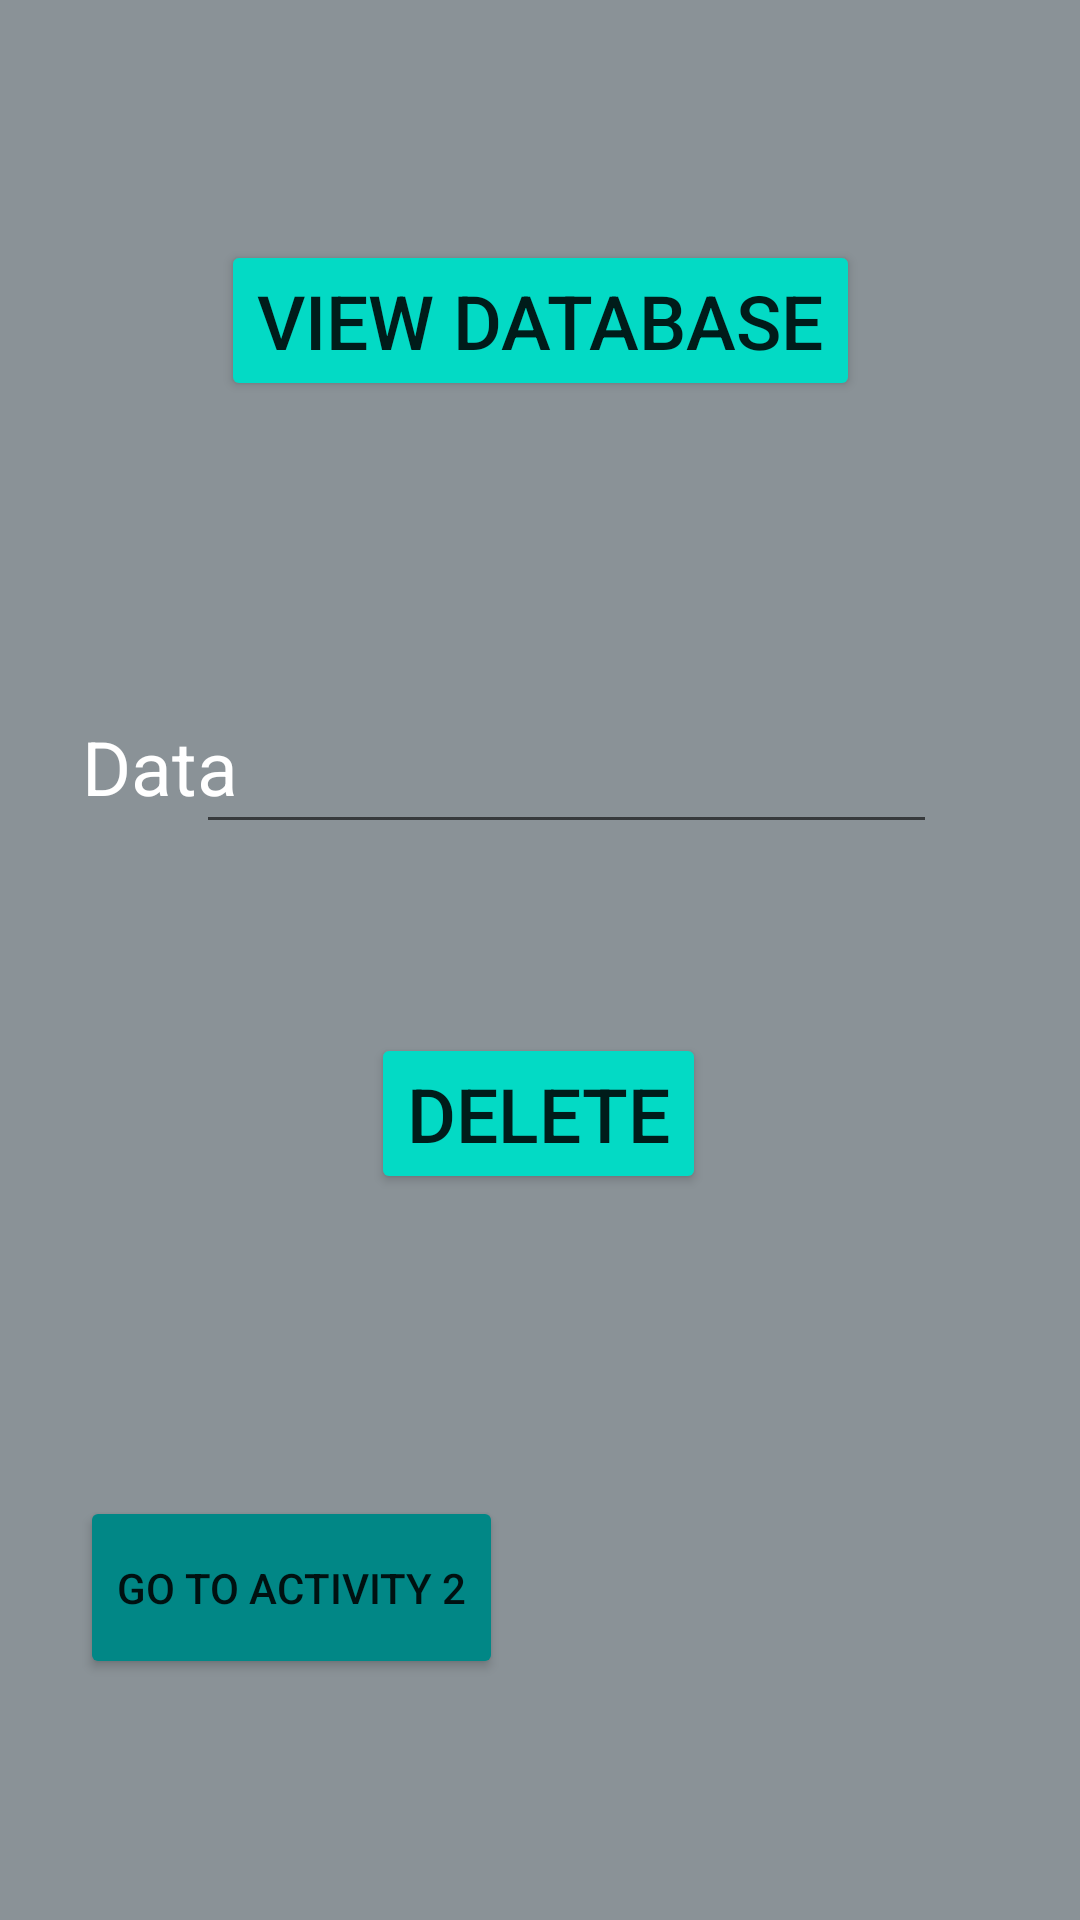

Reconstruct the res/layout file that produces this screen, plus the resources it refers to.
<!-- AndroidManifest.xml: application theme Theme.SE328Midterm2NouraAlsaawi -->
<!-- res/layout/activity_main3.xml -->
<?xml version="1.0" encoding="utf-8"?>
<androidx.constraintlayout.widget.ConstraintLayout xmlns:android="http://schemas.android.com/apk/res/android"
    xmlns:app="http://schemas.android.com/apk/res-auto"
    xmlns:tools="http://schemas.android.com/tools"
    android:layout_width="match_parent"
    android:layout_height="match_parent"
    android:background="@color/material_dynamic_neutral_variant60"
    tools:context=".MainActivity3">

    <EditText
        android:id="@+id/dataInput"
        android:layout_width="247dp"
        android:layout_height="53dp"
        android:ems="10"
        app:layout_constraintBottom_toBottomOf="parent"
        app:layout_constraintEnd_toEndOf="parent"
        app:layout_constraintHorizontal_bias="0.579"
        app:layout_constraintStart_toStartOf="parent"
        app:layout_constraintTop_toTopOf="parent"
        app:layout_constraintVertical_bias="0.389" />

    <TextView
        android:id="@+id/textView6"
        android:layout_width="55dp"
        android:layout_height="34dp"
        android:text="Data"
        android:textColor="@color/white"
        android:textSize="25sp"
        app:layout_constraintBottom_toBottomOf="parent"
        app:layout_constraintEnd_toEndOf="parent"
        app:layout_constraintHorizontal_bias="0.09"
        app:layout_constraintStart_toStartOf="parent"
        app:layout_constraintTop_toTopOf="parent"
        app:layout_constraintVertical_bias="0.394" />

    <Button
        android:id="@+id/delete"
        android:layout_width="wrap_content"
        android:layout_height="wrap_content"
        android:text="Delete"
        android:textSize="25sp"
        app:backgroundTint="@color/teal_200"
        app:layout_constraintBottom_toBottomOf="parent"
        app:layout_constraintEnd_toEndOf="parent"
        app:layout_constraintHorizontal_bias="0.498"
        app:layout_constraintStart_toStartOf="parent"
        app:layout_constraintTop_toTopOf="parent"
        app:layout_constraintVertical_bias="0.587" />

    <Button
        android:id="@+id/view"
        android:layout_width="wrap_content"
        android:layout_height="wrap_content"
        android:layout_marginTop="80dp"
        android:text="View Database"
        android:textSize="25sp"
        app:backgroundTint="@color/teal_200"
        app:layout_constraintEnd_toEndOf="parent"
        app:layout_constraintStart_toStartOf="parent"
        app:layout_constraintTop_toTopOf="parent" />

    <Button
        android:id="@+id/Act3ToAct2"
        android:layout_width="141dp"
        android:layout_height="61dp"
        android:text="Go To Activity 2"
        app:backgroundTint="@color/teal_700"
        app:layout_constraintBottom_toBottomOf="parent"
        app:layout_constraintEnd_toEndOf="parent"
        app:layout_constraintHorizontal_bias="0.122"
        app:layout_constraintStart_toStartOf="parent"
        app:layout_constraintTop_toTopOf="parent"
        app:layout_constraintVertical_bias="0.861" />
    />
</androidx.constraintlayout.widget.ConstraintLayout>
<!-- resources referenced by this layout -->
<resources>
  <style name="Theme.SE328Midterm2NouraAlsaawi" parent="Theme.MaterialComponents.DayNight.DarkActionBar">
          
          <item name="colorPrimary">@color/purple_500</item>
          <item name="colorPrimaryVariant">@color/purple_700</item>
          <item name="colorOnPrimary">@color/white</item>
          
          <item name="colorSecondary">@color/teal_200</item>
          <item name="colorSecondaryVariant">@color/teal_700</item>
          <item name="colorOnSecondary">@color/black</item>
          
          <item name="android:statusBarColor" tools:targetApi="l">?attr/colorPrimaryVariant</item>
          
      </style>
  <!-- not gathered from this repository: default colours our renderer supplied (Android Studio template values) -->
  <color name="purple_500">#FF6200EE</color>
  <color name="purple_700">#FF3700B3</color>
  <color name="teal_200">#FF03DAC5</color>
  <color name="teal_700">#FF018786</color>
  <color name="black">#FF000000</color>
  <color name="white">#FFFFFFFF</color>
</resources>
